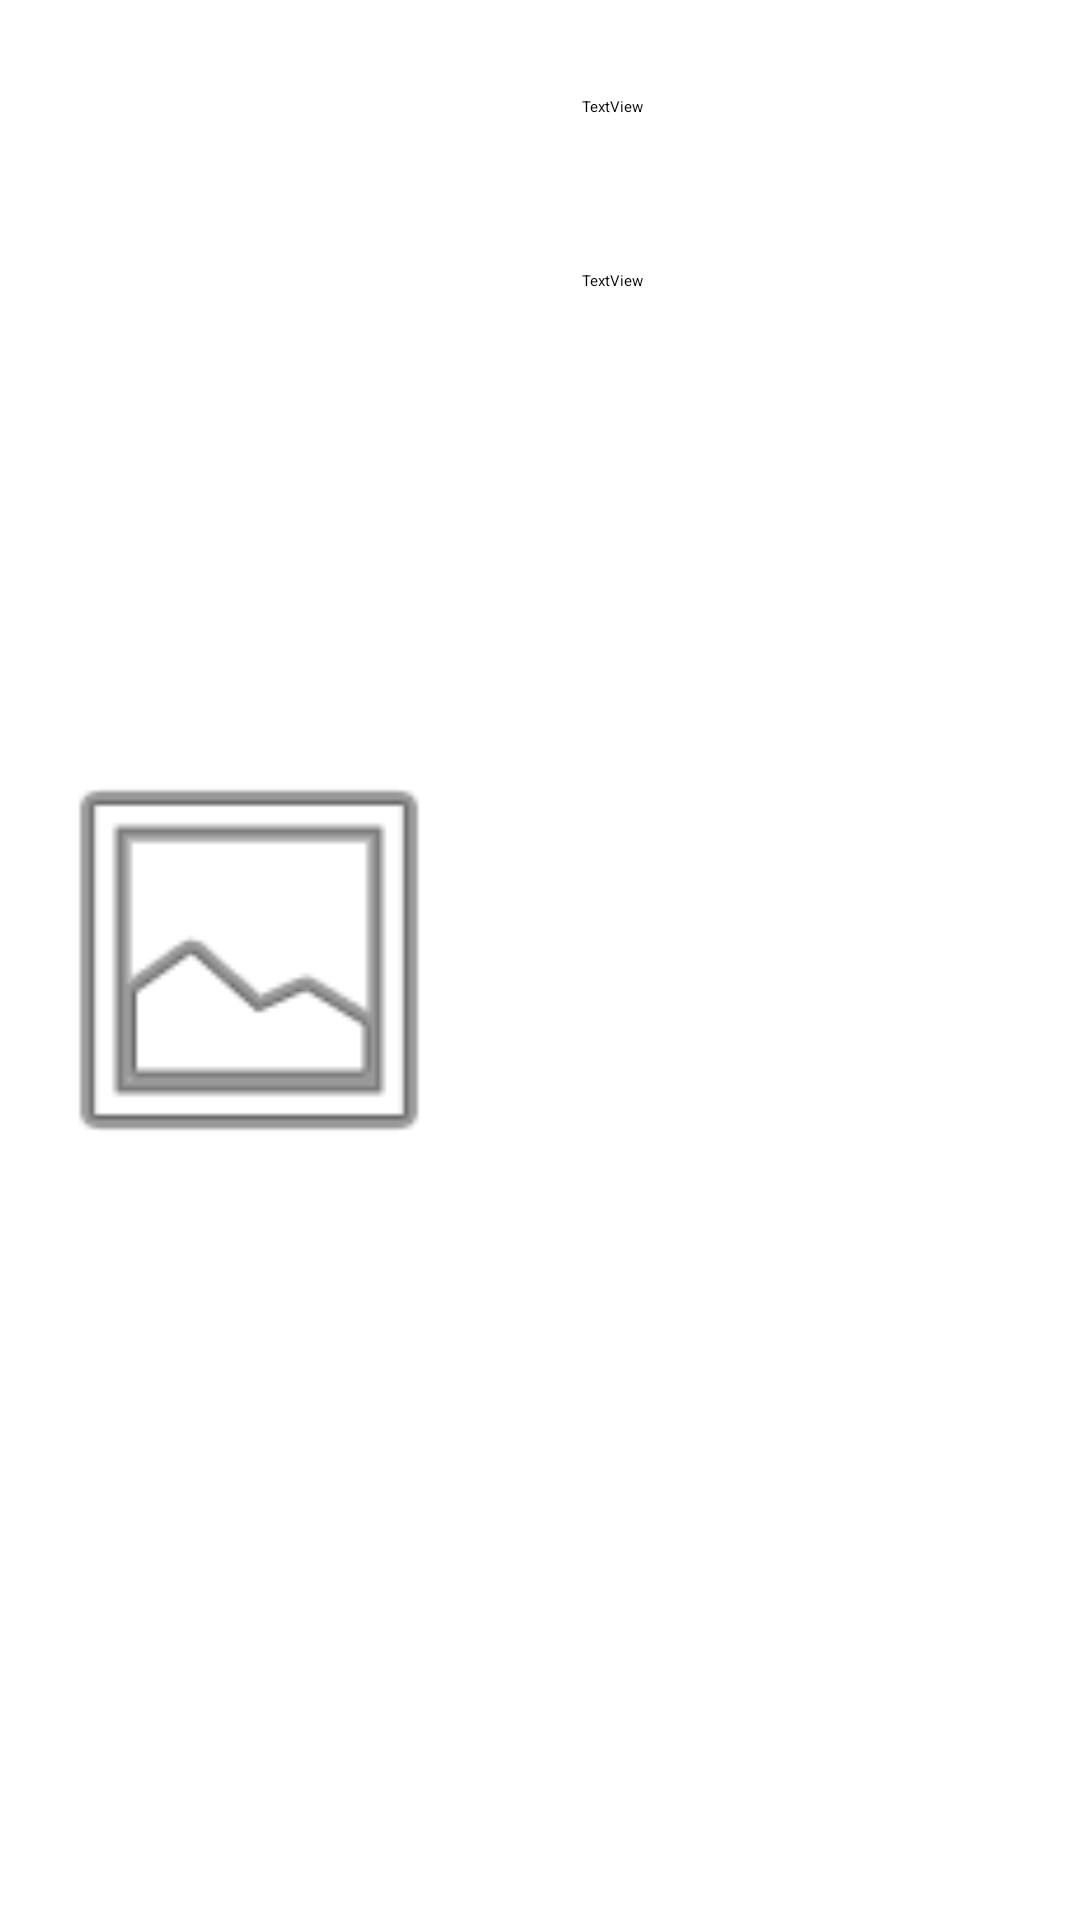

Produce the Android XML layout that renders to this screen, including the resource entries it uses.
<!-- AndroidManifest.xml: application theme Theme.MusicPlayer -->
<!-- res/layout/playlist_item.xml -->
<?xml version="1.0" encoding="utf-8"?>
<androidx.constraintlayout.widget.ConstraintLayout
    xmlns:android="http://schemas.android.com/apk/res/android"
    xmlns:app="http://schemas.android.com/apk/res-auto"
    xmlns:tools="http://schemas.android.com/tools"
    android:layout_width="match_parent"
    android:layout_height="wrap_content">

    <ImageView
        android:id="@+id/playlist_item_image"
        android:layout_width="150dp"
        android:layout_height="150dp"
        android:layout_marginStart="8dp"
        android:layout_marginTop="8dp"
        android:layout_marginEnd="8dp"
        android:layout_marginBottom="8dp"
        android:src="@android:drawable/ic_menu_gallery"
        app:layout_constraintBottom_toBottomOf="parent"
        app:layout_constraintEnd_toEndOf="parent"
        app:layout_constraintHorizontal_bias="0.0"
        app:layout_constraintStart_toStartOf="parent"
        app:layout_constraintTop_toTopOf="parent" />

    <TextView
        android:id="@+id/playlist_item_title"
        android:layout_width="174dp"
        android:layout_height="42dp"
        android:layout_marginStart="36dp"
        android:layout_marginTop="32dp"
        android:text="TextView"
        app:layout_constraintStart_toEndOf="@+id/playlist_item_image"
        app:layout_constraintTop_toTopOf="parent" />

    <TextView
        android:id="@+id/playlist_item_songs_count"
        android:layout_width="177dp"
        android:layout_height="30dp"
        android:layout_marginStart="36dp"
        android:layout_marginTop="16dp"
        android:text="TextView"
        app:layout_constraintBottom_toBottomOf="parent"
        app:layout_constraintStart_toEndOf="@+id/playlist_item_image"
        app:layout_constraintTop_toBottomOf="@+id/playlist_item_title"
        app:layout_constraintVertical_bias="0.0" />

</androidx.constraintlayout.widget.ConstraintLayout>
<!-- resources referenced by this layout -->
<resources>

</resources>
